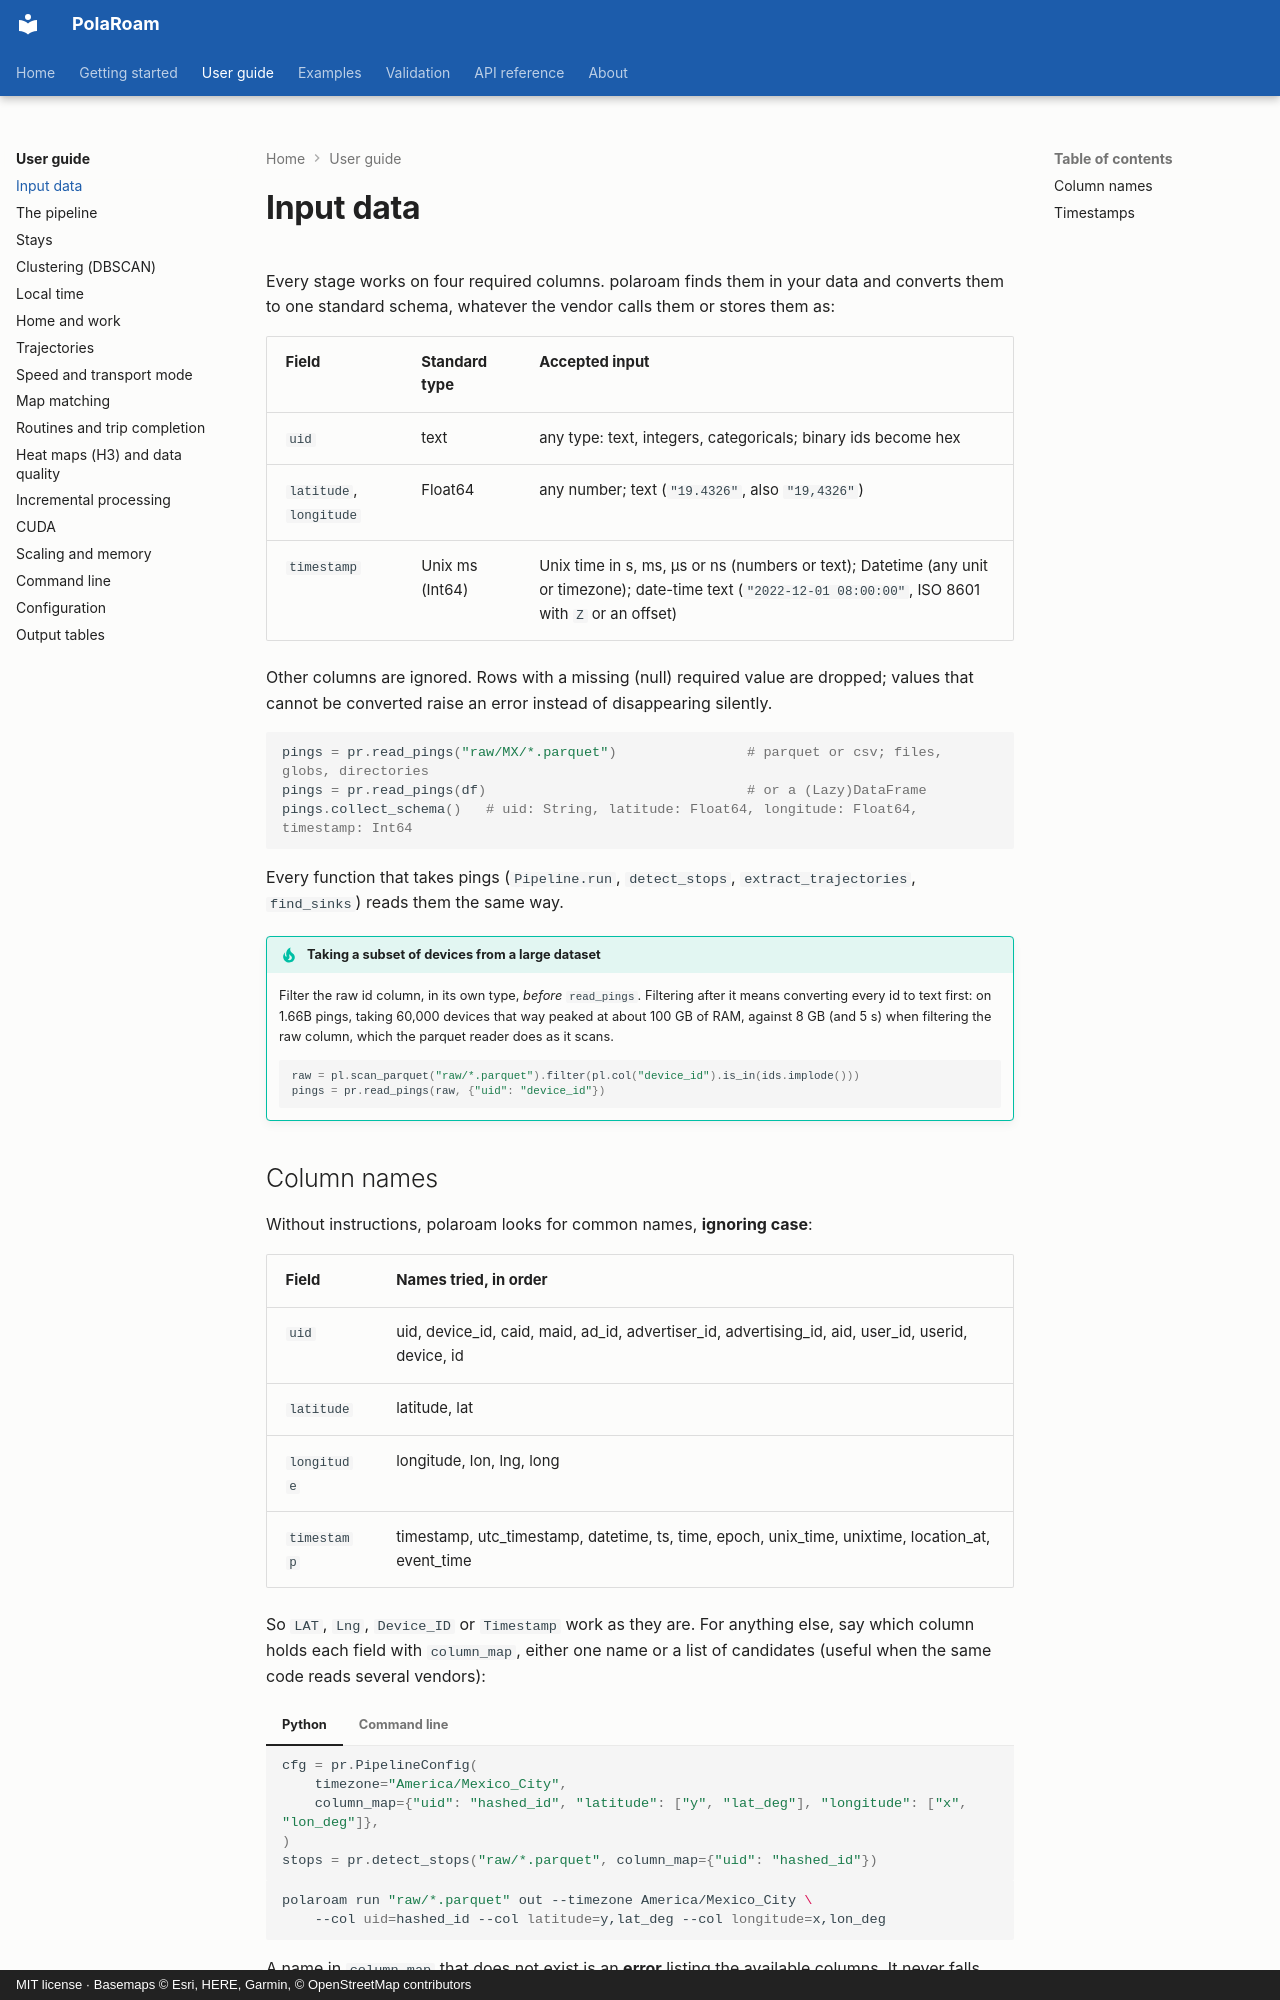

repository: ollin18/polaroam · page: guide/input/index.html · generator: mkdocs · copyright: MIT license · Basemaps © Esri, HERE, Garmin, © OpenStreetMap contributors

# Input data

Every stage works on four required columns. polaroam finds them in your data and converts them
to one standard schema, whatever the vendor calls them or stores them as:

| Field | Standard type | Accepted input |
|---|---|---|
| `uid` | text | any type: text, integers, categoricals; binary ids become hex |
| `latitude`, `longitude` | Float64 | any number; text (`"19.4326"`, also `"19,4326"`) |
| `timestamp` | Unix ms (Int64) | Unix time in s, ms, µs or ns (numbers or text); Datetime (any unit or timezone); date-time text (`"2022-12-01 08:00:00"`, ISO 8601 with `Z` or an offset) |

Other columns are ignored. Rows with a missing (null) required value are dropped; values that
cannot be converted raise an error instead of disappearing silently.

```python
pings = pr.read_pings("raw/MX/*.parquet")                # parquet or csv; files, globs, directories
pings = pr.read_pings(df)                                # or a (Lazy)DataFrame
pings.collect_schema()   # uid: String, latitude: Float64, longitude: Float64, timestamp: Int64
```

Every function that takes pings (`Pipeline.run`, `detect_stops`, `extract_trajectories`,
`find_sinks`) reads them the same way.

!!! tip "Taking a subset of devices from a large dataset"
    Filter the raw id column, in its own type, *before* `read_pings`. Filtering after it means
    converting every id to text first: on 1.66B pings, taking 60,000 devices that way peaked at
    about 100 GB of RAM, against 8 GB (and 5 s) when filtering the raw column, which the parquet
    reader does as it scans.

    ```python
    raw = pl.scan_parquet("raw/*.parquet").filter(pl.col("device_id").is_in(ids.implode()))
    pings = pr.read_pings(raw, {"uid": "device_id"})
    ```
